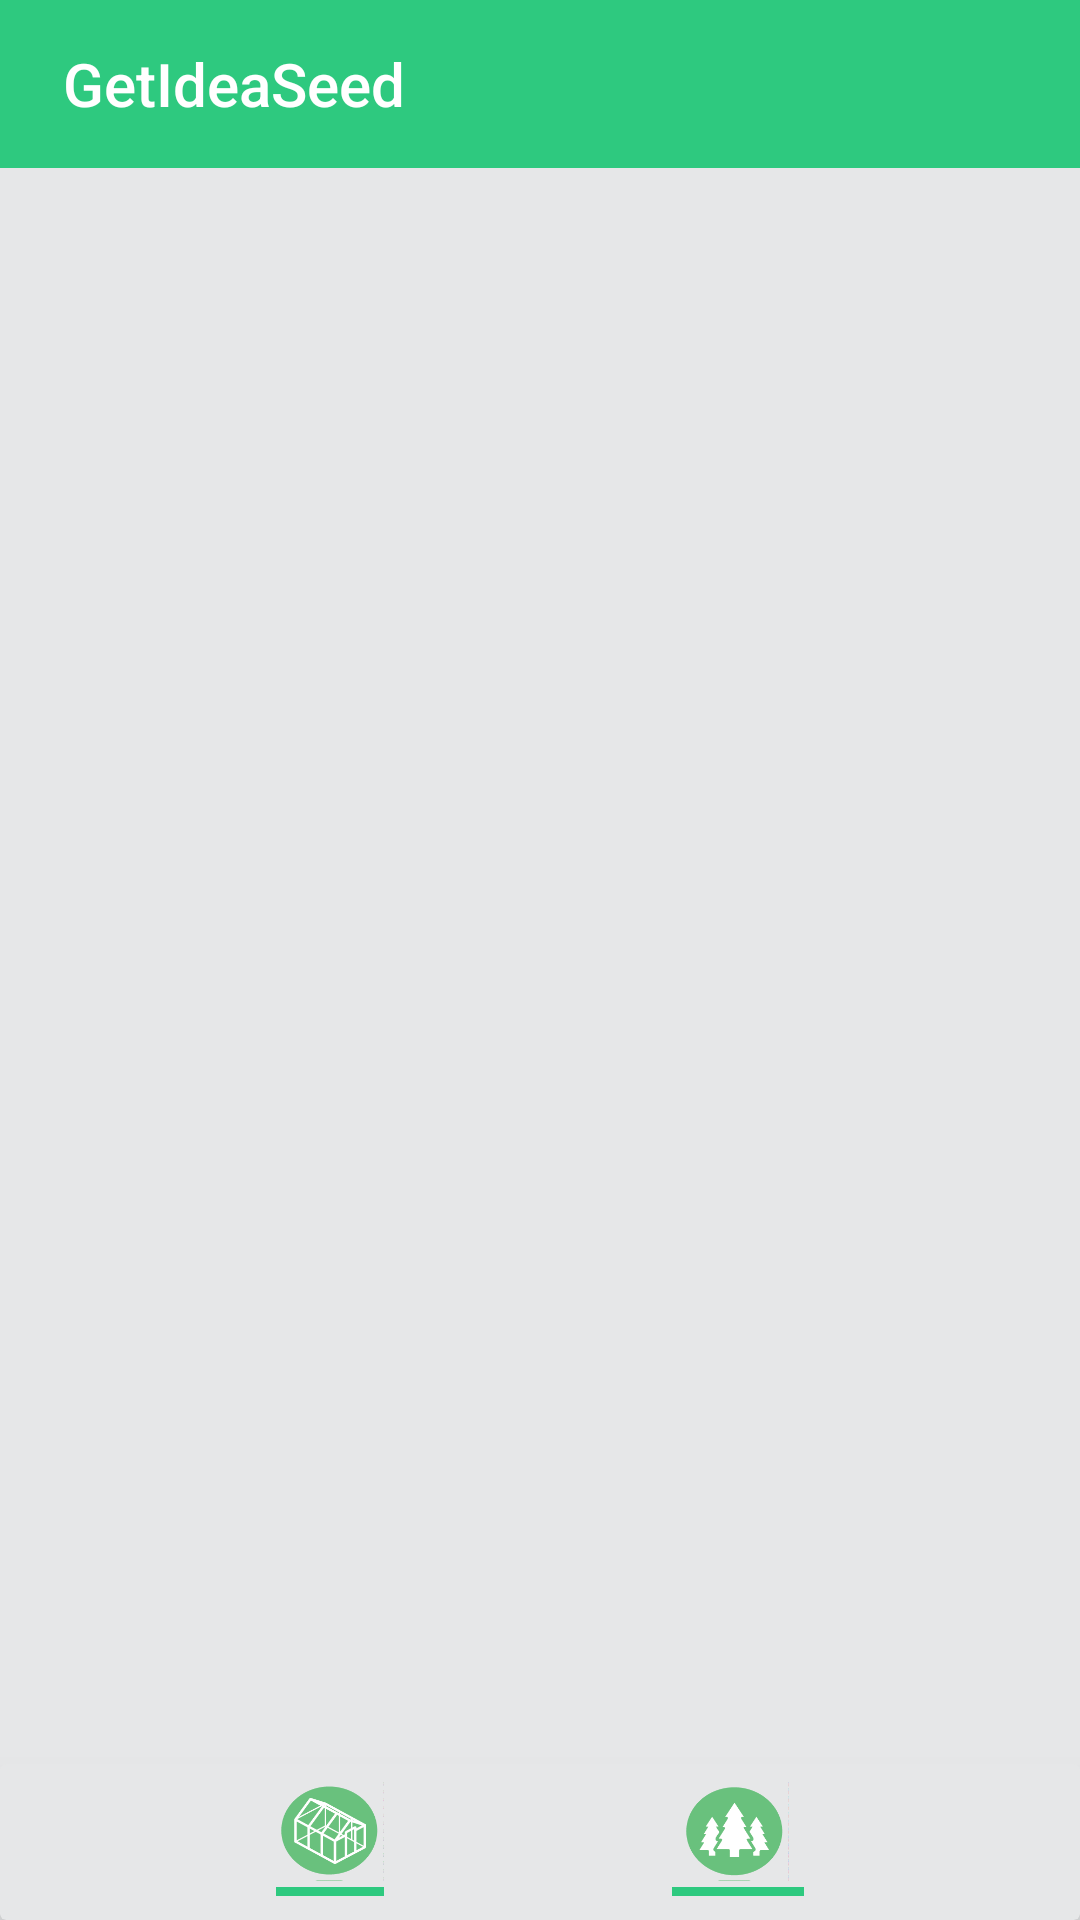

Layout XML and referenced resources for this Android screen:
<!-- AndroidManifest.xml: application theme AppTheme -->
<!-- res/layout/activity_main.xml -->
<?xml version="1.0" encoding="utf-8"?>
<RelativeLayout
    xmlns:android="http://schemas.android.com/apk/res/android"
    xmlns:app="http://schemas.android.com/apk/res-auto"
    xmlns:tools="http://schemas.android.com/tools"
    android:layout_width="match_parent"
    android:layout_height="match_parent"
    tools:context="com.dexa.getideaseed.MainActivity"
    android:background="@color/lightGrey"
    >

    <android.support.v7.widget.Toolbar
        xmlns:android="http://schemas.android.com/apk/res/android"
        xmlns:app="http://schemas.android.com/apk/res-auto"
        android:id="@+id/maintoolbar"
        android:layout_width="match_parent"
        android:layout_height="wrap_content"
        android:background="?attr/colorPrimary"
        app:theme="@style/ThemeOverlay.AppCompat"
        app:popupTheme="@style/ThemeOverlay.AppCompat.Light"
        app:titleTextColor="@color/white"
        app:title=" GetIdeaSeed"
        />

    <android.support.v4.view.ViewPager
        xmlns:android="http://schemas.android.com/apk/res/android"
        android:id="@+id/pager"
        android:layout_width="match_parent"
        android:layout_height="match_parent"
        android:layout_above="@id/cvSeed"
        android:layout_below="@id/maintoolbar"
        />

    <android.support.v7.widget.CardView
        android:id="@+id/cvSeed"
        android:layout_width="match_parent"
        android:layout_height="52dp"
        xmlns:android="http://schemas.android.com/apk/res/android"
        xmlns:app="http://schemas.android.com/apk/res-auto"
        android:layout_alignParentBottom="true"
        app:cardBackgroundColor="@color/lightGrey"
        app:cardElevation="9dp"
        >

        <RelativeLayout
            android:layout_width="wrap_content"
            android:layout_height="wrap_content"
            android:layout_alignParentBottom="true"
            >

            <ImageView
                android:id="@+id/ivHome"
                android:layout_width="36dp"
                android:layout_height="33dp"
                android:background="@drawable/home_botton"
                android:layout_alignParentLeft="true"
                android:layout_marginLeft="92dp"
                android:layout_marginTop="6dp"
                android:scaleType="fitCenter"
                />


            <TextView
                android:id="@+id/tvHomeHighlight"
                android:layout_width="36dp"
                android:layout_height="3dp"
                android:layout_below="@id/ivHome"
                android:background="@color/lightGreen"
                android:layout_marginTop="2dp"
                android:layout_alignParentLeft="true"
                android:layout_marginLeft="92dp"
                android:layout_marginBottom="8dp"
                />

            <ImageView
                android:id="@+id/ivExplore"
                android:layout_width="36dp"
                android:layout_height="33dp"
                android:background="@drawable/explore_botton"
                android:layout_alignParentRight="true"
                android:layout_marginRight="97dp"
                android:layout_marginTop="6dp"
                />

            <TextView
                android:id="@+id/tvExploreHighlight"
                android:layout_width="44dp"
                android:layout_height="3dp"
                android:layout_below="@id/ivExplore"
                android:background="@color/lightGreen"
                android:layout_alignParentRight="true"
                android:layout_marginTop="2dp"
                android:layout_marginRight="92dp"
                android:layout_marginBottom="8dp"
                />

        </RelativeLayout>

    </android.support.v7.widget.CardView>

</RelativeLayout>
<!-- resources referenced by this layout -->
<resources>
  <color name="lightGreen">#2ec97f</color>
  <color name="lightGrey">#E6E7E8</color>
  <color name="white">#ffffff</color>
  <!-- drawable explore_botton: png bitmap (drawable, 7414 bytes) -->
  <!-- drawable home_botton: png bitmap (drawable, 7764 bytes) -->
  <style name="AppTheme" parent="Theme.AppCompat.Light.NoActionBar">
          
          <item name="colorPrimary">@color/colorPrimary</item>
          <item name="colorPrimaryDark">@color/colorPrimaryDark</item>
          <item name="colorAccent">@color/colorAccent</item>
          <item name="actionOverflowButtonStyle">@style/MyOverflowButtonStyle</item>
      </style>
  <color name="colorPrimary">#2ec97f</color>
  <color name="colorPrimaryDark">#25a366</color>
  <color name="colorAccent">#2ec97f</color>
  <style name="MyOverflowButtonStyle" parent="Widget.AppCompat.ActionButton.Overflow">
          <item name="android:tint">#ffffff</item>
      </style>
</resources>
